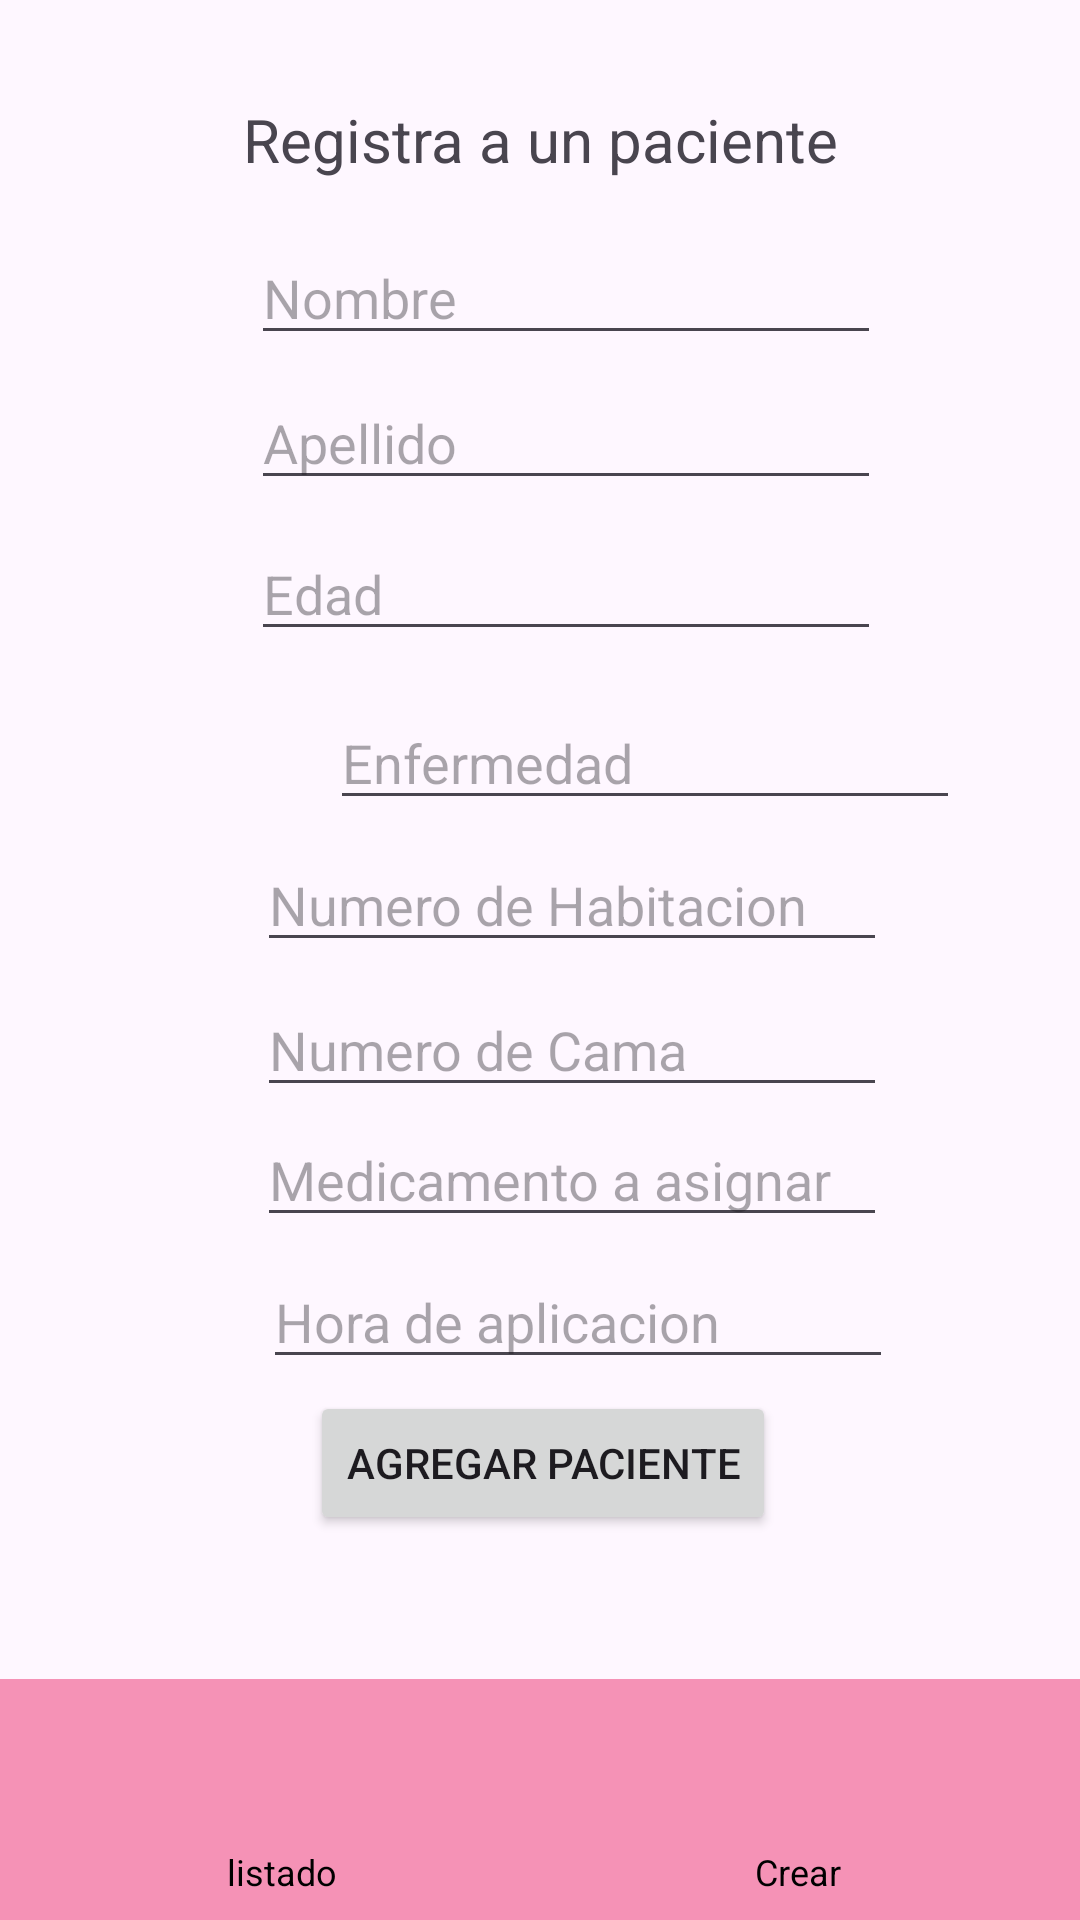

Here is an Android app screen rendered from its layout file. Give the layout XML and the strings, colors and styles it references.
<!-- AndroidManifest.xml: application theme Theme.ProyectoformativoJenni -->
<!-- res/layout/activity_crear_paciente_medicamento.xml -->
<?xml version="1.0" encoding="utf-8"?>
<androidx.constraintlayout.widget.ConstraintLayout xmlns:android="http://schemas.android.com/apk/res/android"
    xmlns:app="http://schemas.android.com/apk/res-auto"
    xmlns:tools="http://schemas.android.com/tools"
    android:id="@+id/main"
    android:layout_width="match_parent"
    android:layout_height="match_parent"
    tools:context=".crear_paciente_medicamento">

    <LinearLayout
        android:id="@+id/navBar"
        android:layout_width="0dp"
        android:layout_height="wrap_content"
        android:background="#77E91E63"
        android:orientation="horizontal"
        android:padding="8dp"
        app:layout_constraintBottom_toBottomOf="parent"
        app:layout_constraintEnd_toEndOf="parent"
        app:layout_constraintStart_toStartOf="parent">

        <LinearLayout
            android:layout_width="0dp"
            android:layout_height="wrap_content"
            android:layout_weight="1"
            android:gravity="center"
            android:orientation="vertical">

            <ImageButton
                android:id="@+id/btnListadoDos"
                android:layout_width="48dp"
                android:layout_height="48dp"
                android:background="?attr/selectableItemBackgroundBorderless"
                android:contentDescription="listadoDos"
                android:src="@drawable/ic_listado" />

            <TextView
                android:layout_width="wrap_content"
                android:layout_height="wrap_content"
                android:text="listado"
                android:textAlignment="center"
                android:textColor="@color/black"
                android:textSize="12sp" />
        </LinearLayout>

        <LinearLayout
            android:layout_width="0dp"
            android:layout_height="wrap_content"
            android:layout_weight="1"
            android:gravity="center"
            android:orientation="vertical">

            <ImageButton
                android:id="@+id/btnCrearDos"
                android:layout_width="48dp"
                android:layout_height="48dp"
                android:background="?attr/selectableItemBackgroundBorderless"
                android:contentDescription="Crear"
                android:src="@drawable/ic_crear" />

            <TextView
                android:layout_width="wrap_content"
                android:layout_height="wrap_content"
                android:text="Crear"
                android:textAlignment="center"
                android:textColor="@android:color/black"
                android:textSize="12sp"/>
        </LinearLayout>
    </LinearLayout>

    <EditText
        android:id="@+id/txtNombre"
        android:layout_width="wrap_content"
        android:layout_height="wrap_content"
        android:layout_marginStart="109dp"
        android:layout_marginTop="17dp"
        android:layout_marginEnd="92dp"
        android:ems="10"
        android:hint="Nombre"
        android:inputType="text"
        app:layout_constraintEnd_toEndOf="parent"
        app:layout_constraintStart_toStartOf="parent"
        app:layout_constraintTop_toBottomOf="@+id/textView" />

    <EditText
        android:id="@+id/txtEdad"
        android:layout_width="wrap_content"
        android:layout_height="wrap_content"
        android:layout_marginStart="109dp"
        android:layout_marginTop="9dp"
        android:layout_marginEnd="92dp"
        android:ems="10"
        android:hint="Edad"
        android:inputType="text"
        app:layout_constraintEnd_toEndOf="parent"
        app:layout_constraintStart_toStartOf="parent"
        app:layout_constraintTop_toBottomOf="@+id/txtApellido" />

    <EditText
        android:id="@+id/txtApellido"
        android:layout_width="wrap_content"
        android:layout_height="wrap_content"
        android:layout_marginStart="109dp"
        android:layout_marginTop="7dp"
        android:layout_marginEnd="92dp"
        android:ems="10"
        android:hint="Apellido"
        android:inputType="text"
        app:layout_constraintEnd_toEndOf="parent"
        app:layout_constraintStart_toStartOf="parent"
        app:layout_constraintTop_toBottomOf="@+id/txtNombre" />

    <TextView
        android:id="@+id/textView"
        android:layout_width="wrap_content"
        android:layout_height="wrap_content"
        android:layout_marginStart="136dp"
        android:layout_marginTop="33dp"
        android:layout_marginEnd="136dp"
        android:text="Registra a un paciente"
        android:textSize="20sp"
        app:layout_constraintEnd_toEndOf="parent"
        app:layout_constraintStart_toStartOf="parent"
        app:layout_constraintTop_toTopOf="parent" />

    <EditText
        android:id="@+id/txtEnfermedad"
        android:layout_width="wrap_content"
        android:layout_height="wrap_content"
        android:layout_marginStart="110dp"
        android:layout_marginTop="232dp"
        android:layout_marginEnd="91dp"
        android:ems="10"
        android:hint="Enfermedad"
        android:inputType="text"
        app:layout_constraintEnd_toEndOf="parent"
        app:layout_constraintHorizontal_bias="0.0"
        app:layout_constraintStart_toStartOf="parent"
        app:layout_constraintTop_toTopOf="parent" />

    <EditText
        android:id="@+id/txtNumeroHabitacion"
        android:layout_width="wrap_content"
        android:layout_height="wrap_content"
        android:layout_marginStart="111dp"
        android:layout_marginTop="6dp"
        android:layout_marginEnd="90dp"
        android:ems="10"
        android:hint="Numero de Habitacion"
        android:inputType="text"
        app:layout_constraintEnd_toEndOf="parent"
        app:layout_constraintStart_toStartOf="parent"
        app:layout_constraintTop_toBottomOf="@+id/txtEnfermedad" />

    <EditText
        android:id="@+id/txtNumeroCama"
        android:layout_width="wrap_content"
        android:layout_height="wrap_content"
        android:layout_marginStart="111dp"
        android:layout_marginTop="7dp"
        android:layout_marginEnd="90dp"
        android:ems="10"
        android:hint="Numero de Cama"
        android:inputType="text"
        app:layout_constraintEnd_toEndOf="parent"
        app:layout_constraintStart_toStartOf="parent"
        app:layout_constraintTop_toBottomOf="@+id/txtNumeroHabitacion" />

    <EditText
        android:id="@+id/txtMedicamentoAsignado"
        android:layout_width="wrap_content"
        android:layout_height="wrap_content"
        android:layout_marginStart="111dp"
        android:layout_marginTop="2dp"
        android:layout_marginEnd="90dp"
        android:ems="10"
        android:hint="Medicamento a asignar"
        android:inputType="text"
        app:layout_constraintEnd_toEndOf="parent"
        app:layout_constraintStart_toStartOf="parent"
        app:layout_constraintTop_toBottomOf="@+id/txtNumeroCama" />

    <EditText
        android:id="@+id/txtHoraAplicacion"
        android:layout_width="wrap_content"
        android:layout_height="wrap_content"
        android:layout_marginStart="113dp"
        android:layout_marginTop="6dp"
        android:layout_marginEnd="88dp"
        android:ems="10"
        android:hint="Hora de aplicacion"
        android:inputType="text"
        app:layout_constraintEnd_toEndOf="parent"
        app:layout_constraintStart_toStartOf="parent"
        app:layout_constraintTop_toBottomOf="@+id/txtMedicamentoAsignado" />

    <Button
        android:id="@+id/btnAgregarPaciente"
        android:layout_width="wrap_content"
        android:layout_height="wrap_content"
        android:layout_marginStart="100dp"
        android:layout_marginTop="20dp"
        android:layout_marginEnd="100dp"
        android:layout_marginBottom="64dp"
        android:text="Agregar paciente"
        app:layout_constraintBottom_toTopOf="@+id/navBar"
        app:layout_constraintEnd_toEndOf="parent"
        app:layout_constraintHorizontal_bias="0.7"
        app:layout_constraintStart_toStartOf="parent"
        app:layout_constraintTop_toBottomOf="@+id/txtHoraAplicacion" />

</androidx.constraintlayout.widget.ConstraintLayout>
<!-- resources referenced by this layout -->
<resources>
  <style name="Theme.ProyectoformativoJenni" parent="Base.Theme.ProyectoformativoJenni" />
  <style name="Base.Theme.ProyectoformativoJenni" parent="Theme.Material3.DayNight.NoActionBar">
          
          
      </style>
  <!-- not gathered from this repository: default colours our renderer supplied (Android Studio template values) -->
  <color name="black">#FF000000</color>
</resources>
